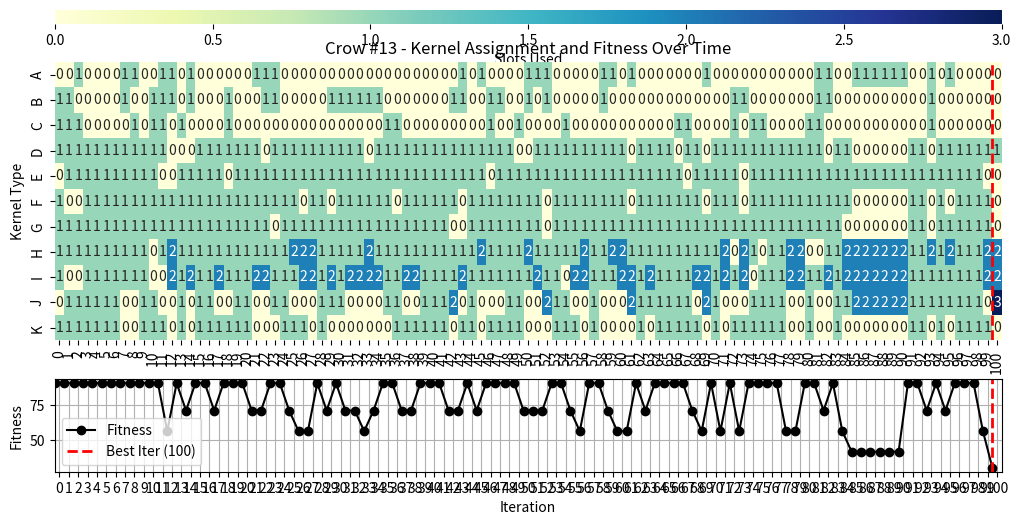

The script that saved this image:
import numpy as np
from matplotlib import gridspec
import matplotlib.pyplot as plt
import seaborn as sns


def normalize_to_slot_sum(kernel_counts, num_slots):
    """
    Adjusts the vector of kernel counts to ensure:
    - All values are >= 0
    - All values are integers
    - The sum of values equals num_slots
    - The distribution is as even as possible (might not be the best solution)
    """
    kernel_counts = np.clip(np.round(kernel_counts), 0, None)
    total = int(np.sum(kernel_counts))

    # Reduce total if over budget
    while total > num_slots:
        idx = np.argmax(kernel_counts)
        kernel_counts[idx] -= 1
        total -= 1

    # Increase total if under budget
    while total < num_slots:
        idx = np.argmin(kernel_counts)
        kernel_counts[idx] += 1
        total += 1

    return kernel_counts.astype(int)


def crow_search_kernel_counts(
    obj_func,
    num_kernels,
    num_slots,
    n_crows=20,
    max_iter=100,
    awareness_prob=0.1,
    flight_length=2
):
    """
    Performs task scheduling optimization using the Crow Search Algorithm.
    Each crow suggests a combination of kernel counts that fill the available slots.
    """
    # Variables to optimize (kernel counts)
    dim = num_kernels
    # Bound for each variable is [0, num_slots]
    bounds = (0, num_slots)

    # Initialize random positions and normalize them
    positions = np.random.randint(0, num_slots + 1, (n_crows, dim))
    for crow_idx in range(n_crows):
        positions[crow_idx] = normalize_to_slot_sum(positions[crow_idx], num_slots)
    memory = positions.copy()  # Each crow remembers its own best solution

    # Track position history across iterations (for visualization)
    history = np.zeros((max_iter + 1, n_crows, num_kernels), dtype=int)
    history[0] = positions

    # Evaluate initial solutions
    fitness = np.array([obj_func(pos) for pos in positions])
    best_fitness_idx = np.argmin(fitness)
    best_position = positions[best_fitness_idx].copy()
    best_score = fitness[best_fitness_idx]

    # Main optimization loop
    for iter in range(1, max_iter + 1):
        new_positions = positions.copy()

        for crow_idx in range(n_crows):
            random_crow_idx = np.random.randint(n_crows)
            if np.random.rand() >= awareness_prob:
                # Follow another crow's memory
                diff = memory[random_crow_idx] - positions[crow_idx]
                rand_factor = np.random.rand(dim)
                new_pos = positions[crow_idx] + flight_length * rand_factor * diff
            else:
                # Perform a random search
                new_pos = np.random.uniform(bounds[0], bounds[1], dim)

            # Normalize position to ensure it fits within the slot budget
            new_pos = normalize_to_slot_sum(new_pos, num_slots)
            new_fit = obj_func(new_pos)

            # Update memory if improvement found
            if new_fit < obj_func(memory[crow_idx]):
                memory[crow_idx] = new_pos

            new_positions[crow_idx] = new_pos

        positions = new_positions
        fitness = np.array([obj_func(pos) for pos in positions])
        iteration_best_crow_idx = np.argmin(fitness)

        # Update global best if found
        if fitness[iteration_best_crow_idx] < best_score:
            best_score = fitness[iteration_best_crow_idx]
            best_position = positions[iteration_best_crow_idx].copy()
            best_crow_idx = iteration_best_crow_idx

        # Save this iteration's positions
        history[iter] = positions

    return best_position, best_score, best_crow_idx, history

def power_performance_model(kernel_counts):
    """
    Placeholder for a power/performance model.
    """
    total_slots = np.sum(kernel_counts)
    num_active_kernels = np.count_nonzero(kernel_counts)

    # --- Simulate power cost ---
    # More kernel types = more static/dynamic diversity = more power
    power_cost = num_active_kernels * 5

    # --- Simulate performance (time) ---
    # Assume performance improves with parallelism,
    # but suffers if the slot use is highly unbalanced (std dev high)
    balance_penalty = np.std(kernel_counts)
    inverse_parallelism = 1 / (np.max(kernel_counts) + 1e-3)  # avoid div by zero
    performance_cost = 10 * inverse_parallelism + 2 * balance_penalty

    # --- Base cost is sum of power and performance components ---
    base_cost = power_cost + performance_cost

    return base_cost

def penalized_model(kernel_counts):
    """
    The cost function for the Crow Search Algorithm.
    - Base cost should come from power/performance model
    - Soft penalty for >4 kernel types
    - Soft penalty for non-power-of-2 kernel counts
    """
    base_cost = power_performance_model(kernel_counts)

    # Soft penalty: >4 kernel types
    num_active_kernels = np.count_nonzero(kernel_counts)
    penalty_distinct = 10 * max(0, num_active_kernels - 4)

    # Soft penalty: non-power-of-2 kernel counts
    penalty_power_of_two = 0
    for k in kernel_counts:
        if k != 0 and not (k & (k - 1)) == 0:
            penalty_power_of_two += 5

    return base_cost + penalty_distinct + penalty_power_of_two


def plot_crow(history, crow_id, obj_func, kernel_names=None):
    """
    - Heatmap of kernel assignments per iteration (top)
    - Line plot of fitness evolution (bottom)
    """
    num_iters, _, num_kernels = history.shape
    crow_data = history[:, crow_id, :].T.astype(int)
    fitness = np.array([obj_func(history[t, crow_id, :]) for t in range(num_iters)])
    best_iter = int(np.argmin(fitness))

    # Set up grid with 3 rows: heatmap, colorbar, fitness
    fig = plt.figure(figsize=(14, 6))
    spec = gridspec.GridSpec(nrows=3, ncols=2, height_ratios=[0.15, 3, 1], width_ratios=[0.96, 0.04], hspace=0.3)

    cbar_ax = fig.add_subplot(spec[0, 0])  # horizontal colorbar
    ax1 = fig.add_subplot(spec[1, 0])  # heatmap
    ax2 = fig.add_subplot(spec[2, 0], sharex=ax1)  # fitness plot

    # --- Heatmap ---
    sns.heatmap(
        crow_data,
        ax=ax1,
        annot=True,
        fmt="d",
        cmap="YlGnBu",
        cbar_ax=cbar_ax,
        cbar_kws={"orientation": "horizontal", "label": "Slots Used"},
        xticklabels=np.arange(num_iters),
        yticklabels=kernel_names or [f"Kernel {i}" for i in range(num_kernels)]
    )
    ax1.axvline(x=best_iter, color='red', linestyle='--', lw=2)
    ax1.set_ylabel("Kernel Type")
    ax1.set_title(f"Crow #{crow_id} - Kernel Assignment and Fitness Over Time")

    # --- Fitness plot ---
    ax2.plot(np.arange(num_iters), fitness, marker='o', color='black', label="Fitness")
    ax2.axvline(x=best_iter, color='red', linestyle='--', lw=2, label=f"Best Iter ({best_iter})")
    ax2.set_ylabel("Fitness")
    ax2.set_xlabel("Iteration")
    ax2.grid(True)
    ax2.legend()

    # plt.tight_layout()
    plt.show()


if __name__ == "__main__":
    num_kernels = 11     # Number of different kernel types
    num_slots = 8       # Total FPGA slots available

    # Run the crow search algorithm
    best_combo, best_score, best_crow_idx, history = crow_search_kernel_counts(
        obj_func=penalized_model,
        num_kernels=num_kernels,
        num_slots=num_slots,
        n_crows=40,
        max_iter=100,
        awareness_prob=0.4,
        flight_length=1.5
    )

    print("Best Kernel Counts:", best_combo)
    print("Best Score:", best_score)
    print("Best Crow:", best_crow_idx)

    # Visualize the behavior of one crow over time
    plot_crow(
        history,
        crow_id=best_crow_idx,
        obj_func=penalized_model,
        kernel_names=[kernel for kernel in "ABCDEFGHIJK"[:num_kernels]]
    )
